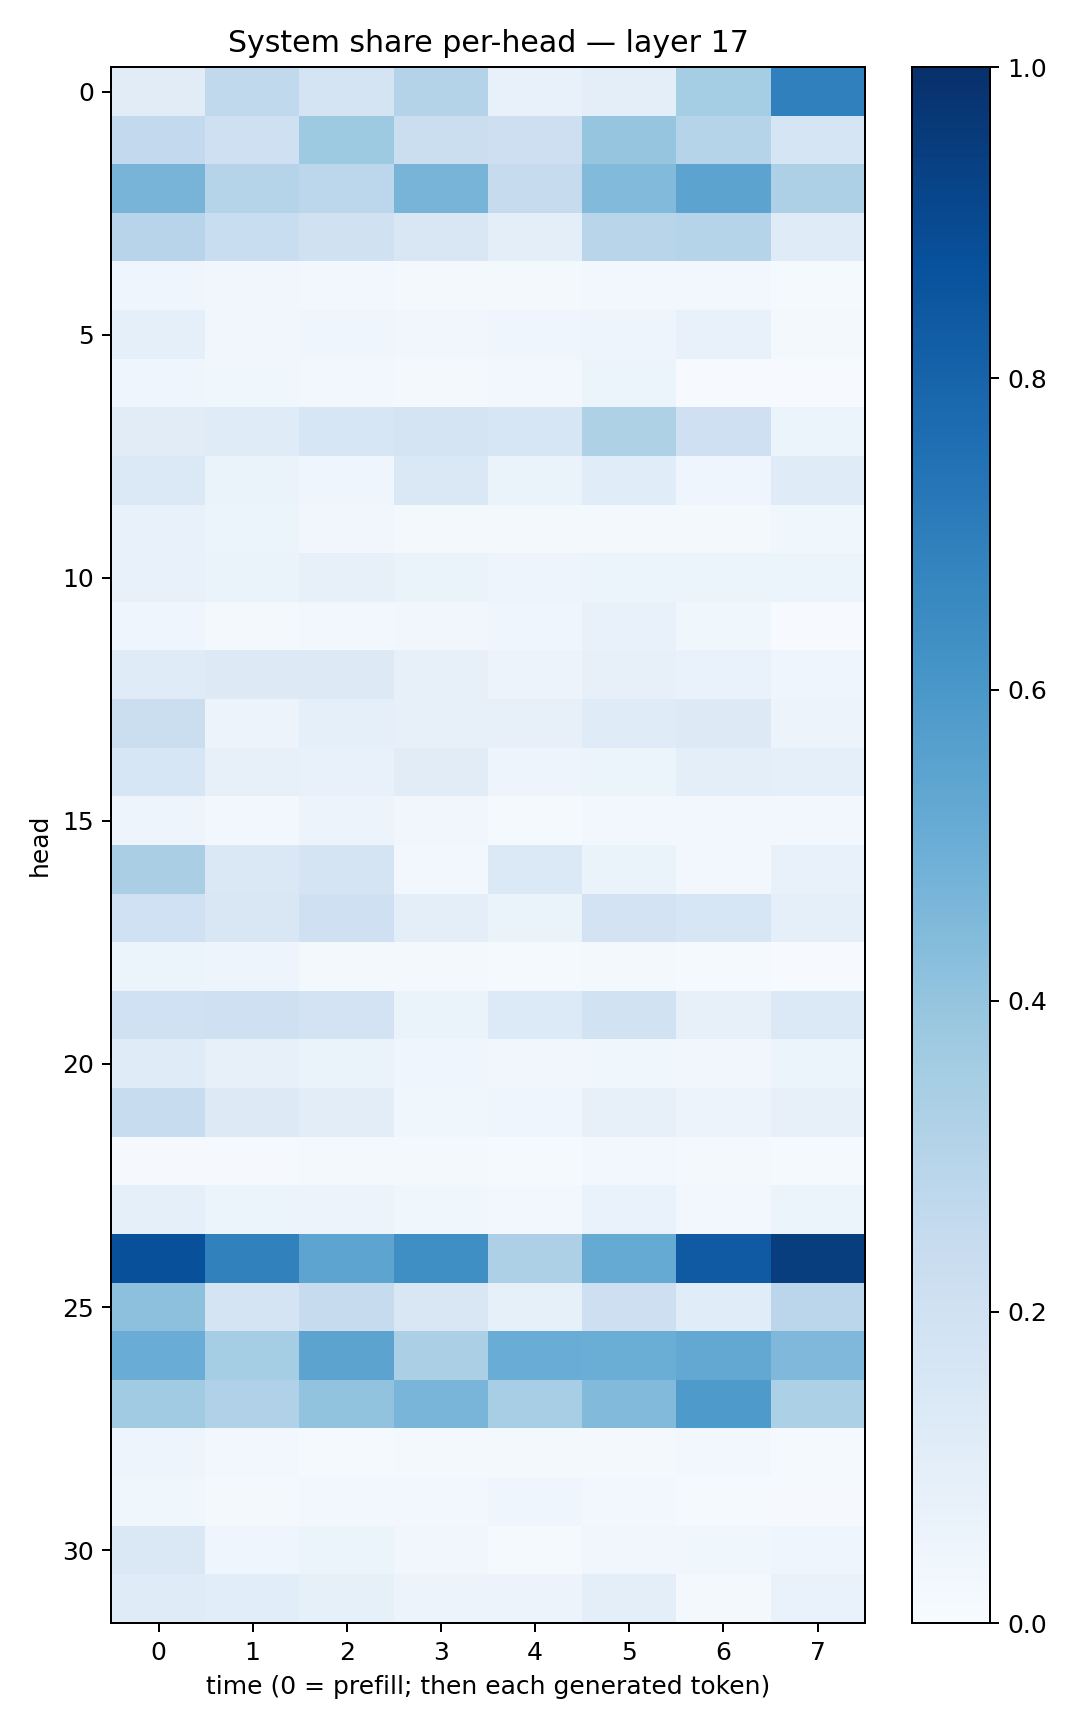

The table this chart was drawn from, first rows:
0.10978063, 0.26358426, 0.17646551, 0.30671495, 0.076720774, 0.096220165, 0.35516664, 0.6877237
0.2597, 0.2106, 0.3718, 0.2248, 0.2116, 0.3979, 0.2985, 0.17
0.469, 0.3044, 0.2786, 0.4726, 0.2454, 0.4436, 0.5448, 0.3253
0.2955, 0.2341, 0.1968, 0.1502, 0.09915, 0.292, 0.3005, 0.1208
0.04082, 0.03333, 0.03079, 0.02255, 0.01577, 0.02808, 0.02538, 0.01452
0.08875, 0.03303, 0.04218, 0.03372, 0.04171, 0.04874, 0.07529, 0.01873
0.04063, 0.03855, 0.02665, 0.01853, 0.02633, 0.06036, 0.005272, 0.004982
0.1097, 0.1189, 0.164, 0.1752, 0.1563, 0.3212, 0.2039, 0.06102
0.1367, 0.06321, 0.04639, 0.1465, 0.0653, 0.116, 0.04672, 0.1193
0.07533, 0.05261, 0.03163, 0.02327, 0.01564, 0.01858, 0.01642, 0.03804
0.0777, 0.06267, 0.07854, 0.06449, 0.04932, 0.06036, 0.05392, 0.05154
0.04384, 0.01973, 0.02978, 0.03414, 0.0397, 0.07616, 0.03771, 0.00616
0.1177, 0.1326, 0.1261, 0.08031, 0.05729, 0.08089, 0.06941, 0.04001
0.2209, 0.05483, 0.08937, 0.07851, 0.0798, 0.1201, 0.1265, 0.05835
0.1572, 0.08063, 0.07293, 0.1111, 0.05074, 0.06129, 0.1009, 0.0886
0.05041, 0.03069, 0.05574, 0.03307, 0.01465, 0.02371, 0.02495, 0.03072
0.3391, 0.1413, 0.1779, 0.02874, 0.1402, 0.06301, 0.03023, 0.07447
0.2014, 0.1493, 0.2094, 0.1007, 0.06633, 0.1828, 0.1623, 0.09053
0.06057, 0.04744, 0.01832, 0.02273, 0.0122, 0.02232, 0.0127, 0.007063
0.203, 0.2037, 0.1805, 0.06293, 0.1357, 0.1914, 0.08008, 0.1371
0.1178, 0.07916, 0.06344, 0.04183, 0.03229, 0.0378, 0.03358, 0.05945
0.2391, 0.1273, 0.1049, 0.03869, 0.0406, 0.07844, 0.05623, 0.07879
0.0117, 0.009148, 0.02312, 0.01932, 0.01397, 0.02638, 0.01979, 0.01435
0.08648, 0.05453, 0.05661, 0.03593, 0.02912, 0.0669, 0.02671, 0.06016
0.8781, 0.6852, 0.5414, 0.6333, 0.3249, 0.5186, 0.8393, 0.9455
0.4153, 0.1743, 0.2449, 0.1504, 0.08257, 0.2131, 0.1157, 0.2823
0.5051, 0.354, 0.5432, 0.3355, 0.5049, 0.5004, 0.5254, 0.4516
0.3661, 0.3187, 0.4054, 0.4651, 0.3476, 0.4422, 0.5881, 0.3305
0.0469, 0.02442, 0.01417, 0.0187, 0.02229, 0.02129, 0.02523, 0.01232
0.03737, 0.02206, 0.02396, 0.0245, 0.04178, 0.02974, 0.01311, 0.007958
0.1434, 0.04665, 0.05287, 0.03315, 0.01231, 0.035, 0.0384, 0.03995
0.1178, 0.1068, 0.0846, 0.05761, 0.05753, 0.09812, 0.02032, 0.06791
